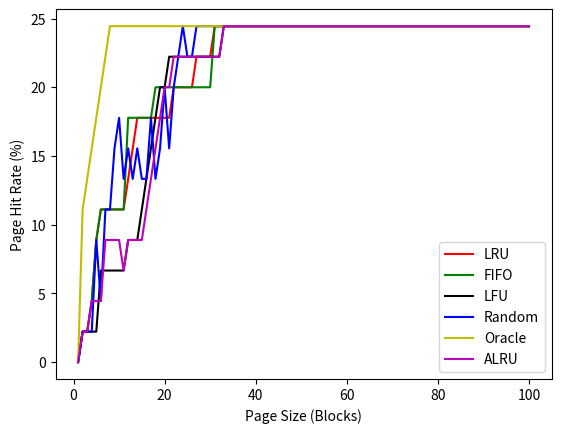

Source code (Python):
import random
import matplotlib.pyplot as plt

class PageReplacement:
    def __init__(self):
        self.frame_seq = []           #Frames which are referenced by program
        self.frame_num = 0            #Total No. of Frames
        self.Page_size = 0            #No of pages in memoy
        self.Page_mem = []            #Currently residing frames in pages of memory
        self.hit = 0                  #No. of hits
        self.miss = 0                 #No. of miss
        self.total_ref = 0            #No of times memory referenced
          
    def getFrames(self):                             #Initialize list of reference frames
        self.frame_num=int(random.random()*100)
        for i in range(self.frame_num):
		        self.frame_seq.append(int(random.random()*100))
        print("Reference String ",self.frame_seq)
    
    def reint_data(self):              #Reinitialize data 
        self.hit = 0
        self.miss = 0
        self.total_ref = 0
        self.Page_mem = []

    #Least Recently Used
    def LRU(self):                                    
        self.reint_data()
        for frame in self.frame_seq:
            if frame in self.Page_mem:                 #frame already present in memory
                index = self.Page_mem.index(frame)    
                del self.Page_mem[index]               #delete from current place
                self.Page_mem.insert(0, frame)         #reagain insert at begining
                self.total_ref += 1
                self.hit += 1
            elif len(self.Page_mem)<self.Page_size:     #space available in memory
                self.Page_mem.insert(0, frame)
                self.total_ref += 1
                self.miss += 1
            elif len(self.Page_mem)>=self.Page_size:    #No Space availabe in memory
                del self.Page_mem[len(self.Page_mem)-1] #delete last page bcz least recently will be always in last 
                self.Page_mem.insert(0, frame)          #insert new frame at the begining
                self.total_ref += 1
                self.miss += 1

    #First-In First-Out
    def FIFO(self):
        self.reint_data()
        for frame in self.frame_seq:                    
            if frame in self.Page_mem:                  #frame aleady present in memory
                self.total_ref += 1
                self.hit += 1
            elif len(self.Page_mem)<self.Page_size:     #space avaiable
                self.Page_mem.insert(0, frame)          #insert at begining
                self.total_ref += 1
                self.miss += 1
            else:
                del self.Page_mem[len(self.Page_mem)-1]  #delete last page
                self.Page_mem.insert(0, frame)           #insert at begining
                self.total_ref += 1
                self.miss += 1

    #Least Frequenty Used
    def LFU(self):                            #Use 2-d Array Concept
        self.reint_data()                     #for each page corresponding frequency also there
        for frame in self.frame_seq:
            flag = 0
            for page in self.Page_mem:         
                if page[0]== frame:                                   #frame already present in memory
                    self.Page_mem[self.Page_mem.index(page)][1]+= 1   #increase it's freq. count
                    flag = 1
                    self.total_ref += 1
                    self.hit += 1
                    break
            if flag == 0:
                if len(self.Page_mem) < self.Page_size:               #space availabel
                    self.Page_mem.insert(0,[frame,1])                 #insert at the begining
                    self.total_ref += 1                               
                    self.miss += 1
                else:
                    minCount = [0,10**5]                              
                    for page in self.Page_mem:                        #find page with min frequency
                        if minCount[1] > page[1]:
                           minCount = page
                    del self.Page_mem[self.Page_mem.index(minCount)]
                    self.Page_mem.insert(0,[frame,1])
                    self.total_ref += 1
                    self.miss += 1    

    #Random Page Replacement
    def Random(self):
        self.reint_data()
        for frame in self.frame_seq:            #pick one by one frame from reference array
            if frame in self.Page_mem:          #if page already present in memory
                self.total_ref += 1
                self.hit += 1
            elif len(self.Page_mem)<self.Page_size:  #if space available in memory
                self.Page_mem.insert(0, frame)
                self.total_ref += 1
                self.miss += 1
            else:                                    #if memory already full
                del self.Page_mem[(int(random.random()*100))%self.Page_size] #select any random page location in memory
                self.Page_mem.insert(0, frame)
                self.total_ref += 1
                self.miss += 1

    #Oracle - Predict Next Replacement Page
    def Oracle(self):
        self.reint_data()
        for i,frame in enumerate(self.frame_seq):   #frame with it's position
            if frame in self.Page_mem:              #check if page already prsent in memory
                self.total_ref += 1
                self.hit += 1
            elif len(self.Page_mem)<self.Page_size: #if space available in memory
                self.Page_mem.insert(0, frame)
                self.total_ref += 1
                self.miss += 1
            else:
                far = 0                             #if memory already full
                del_page = 0
                for page in self.Page_mem:          #choose farthest page in memory according to next access position in frame reference
                    try:                            #ValueError Possible
                        if far < (self.frame_seq[i:]).index(page):
                            far = (self.frame_seq[i:]).index(page)
                            del_page = page
                    except:
                        del_page = page
                        break
                del self.Page_mem[self.Page_mem.index(del_page)]   #delete selected location page from memory
                self.Page_mem.insert(0, frame)    #insert new page in memory
                self.total_ref += 1
                self.miss += 1
    
    #Approx Least Recenty Used Algorithm
    #Theory concept - https://www.geeksforgeeks.org/lru-approximation-second-chance-algorithm/
    def ALRU(self):
        self.reint_data()
        loop = 0                      #circular list counter initially starts from 0
        flag = 0
        del_page = 0                  #page to be deleted fro memory
        for frame in self.frame_seq:
            flag = 0
            for page in self.Page_mem:            #page already present in memory
                if page[0] == frame:       
                    page[1] = 1                   #set use/reference bit 1
                    self.hit += 1
                    self.total_ref += 1
                    flag = 1
                    break
            if flag == 0:
                if len(self.Page_mem)<self.Page_size:
                    self.Page_mem.insert(0, [frame,1])   #Newly inserted fresh page
                    self.total_ref += 1
                    self.miss += 1
                else:
                    for index, page in enumerate(self.Page_mem,start=loop):   #start from previous selected point
                        if page[1] == 0:
                            flag=1
                            del_page=page
                            if index+1 < self.Page_size:
                                loop= index+1
                            else:
                                loop = 0
                            break
                        else:
                            page[1]=0
                    
                    if flag==0:                                            #still not found page then again start from begining
                        for index, page in enumerate(self.Page_mem):
                            if page[1] == 0:
                                flag=1
                                del_page=page
                                if index+1 < self.Page_size:
                                    loop= index+1
                                else:
                                    loop=0
                                break
                            else:
                                page[1]=0

                    del self.Page_mem[self.Page_mem.index(del_page)]
                    self.Page_mem.insert(0, [frame,1])
                    self.total_ref += 1
                    self.miss += 1


if __name__=="__main__":
    memory = PageReplacement()
    page_list = list(range(1,101))
    memory.getFrames()
    lru_hit = []
    fifo_hit = []
    lfu_hit = []
    rndom_hit = []
    oracle_hit = []
    alru_hit = []
    rate = 0;
    for i in range(1,101):
        memory.Page_size = i
        memory.LRU()
        rate=((memory.hit*100)/memory.total_ref)
        lru_hit.append(rate)
        memory.FIFO()
        rate=((memory.hit*100)/memory.total_ref)
        fifo_hit.append(rate)       
        memory.LFU()
        rate=((memory.hit*100)/memory.total_ref)
        lfu_hit.append(rate)
        memory.Random()
        rate=((memory.hit*100)/memory.total_ref)
        rndom_hit.append(rate)
        memory.Oracle()
        rate=((memory.hit*100)/memory.total_ref)
        oracle_hit.append(rate)
        memory.ALRU()
        rate = ((memory.hit*100)/memory.total_ref)
        alru_hit.append(rate)


    plt.xlabel('Page Size (Blocks)')
    plt.ylabel('Page Hit Rate (%)')
    plt.plot(page_list,lru_hit,c='r',label='LRU')
    plt.plot(page_list,fifo_hit,c='g',label='FIFO')
    plt.plot(page_list,lfu_hit,c='k',label='LFU')
    plt.plot(page_list,rndom_hit,c='b',label='Random')
    plt.plot(page_list,oracle_hit,c='y',label='Oracle')
    plt.plot(page_list,alru_hit,c='m',label='ALRU')
    plt.legend()
    plt.show()